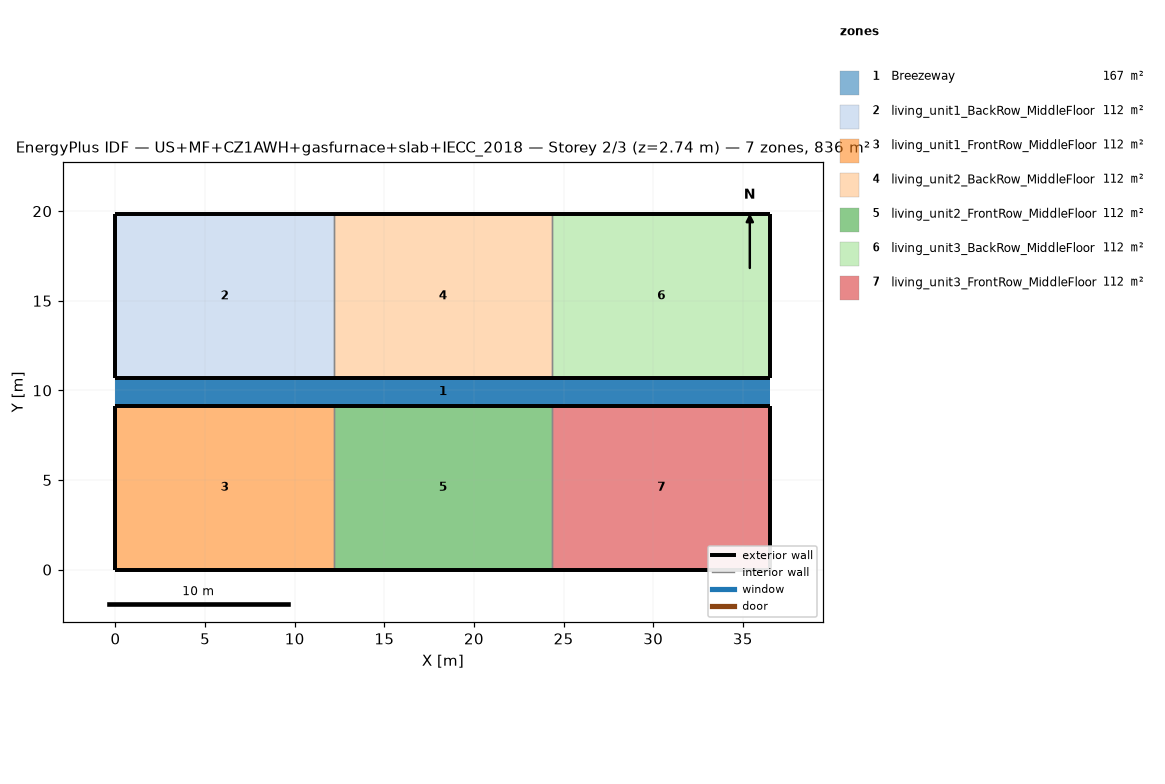
=== STOREY PLAN SPEC (per zone: floor XY polygon, exterior-wall plan segments, windows/doors) ===
zone 1: Breezeway  (167.0 m²)
  floor: (36.54, 9.16) (0.00, 9.16) (0.00, 10.68) (36.54, 10.68)
  floor: (36.54, 9.16) (0.00, 9.16) (0.00, 10.68) (36.54, 10.68)
  floor: (36.54, 9.16) (0.00, 9.16) (0.00, 10.68) (36.54, 10.68)
zone 2: living_unit1_BackRow_MiddleFloor  (111.5 m²)
  floor: (12.18, 10.68) (0.00, 10.68) (0.00, 19.84) (12.18, 19.84)
  exterior wall: (0.00, 10.68) – (12.18, 10.68)  [12.2 m]
  exterior wall: (12.18, 19.84) – (0.00, 19.84)  [12.2 m]
  exterior wall: (0.00, 19.84) – (0.00, 10.68)  [9.2 m]
  interior walls: 1
zone 3: living_unit1_FrontRow_MiddleFloor  (111.5 m²)
  floor: (12.18, 0.00) (0.00, 0.00) (0.00, 9.16) (12.18, 9.16)
  exterior wall: (0.00, 0.00) – (12.18, 0.00)  [12.2 m]
  exterior wall: (12.18, 9.16) – (0.00, 9.16)  [12.2 m]
  exterior wall: (0.00, 9.16) – (0.00, 0.00)  [9.2 m]
  interior walls: 1
zone 4: living_unit2_BackRow_MiddleFloor  (111.5 m²)
  floor: (24.36, 10.68) (12.18, 10.68) (12.18, 19.84) (24.36, 19.84)
  exterior wall: (12.18, 10.68) – (24.36, 10.68)  [12.2 m]
  exterior wall: (24.36, 19.84) – (12.18, 19.84)  [12.2 m]
  interior walls: 2
zone 5: living_unit2_FrontRow_MiddleFloor  (111.5 m²)
  floor: (24.36, 0.00) (12.18, 0.00) (12.18, 9.16) (24.36, 9.16)
  exterior wall: (12.18, 0.00) – (24.36, 0.00)  [12.2 m]
  exterior wall: (24.36, 9.16) – (12.18, 9.16)  [12.2 m]
  interior walls: 2
zone 6: living_unit3_BackRow_MiddleFloor  (111.5 m²)
  floor: (36.54, 10.68) (24.36, 10.68) (24.36, 19.84) (36.54, 19.84)
  exterior wall: (24.36, 10.68) – (36.54, 10.68)  [12.2 m]
  exterior wall: (36.54, 10.68) – (36.54, 19.84)  [9.2 m]
  exterior wall: (36.54, 19.84) – (24.36, 19.84)  [12.2 m]
  interior walls: 1
zone 7: living_unit3_FrontRow_MiddleFloor  (111.5 m²)
  floor: (36.54, 0.00) (24.36, 0.00) (24.36, 9.16) (36.54, 9.16)
  exterior wall: (24.36, 0.00) – (36.54, 0.00)  [12.2 m]
  exterior wall: (36.54, 0.00) – (36.54, 9.16)  [9.2 m]
  exterior wall: (36.54, 9.16) – (24.36, 9.16)  [12.2 m]
  interior walls: 1

=== DERIVED (storey summary) ===
Building: US+MF+CZ1AWH+gasfurnace+slab+IECC_2018
Storey: 2 of 3  (floor level z = 2.74 m)
Storey gross floor area: 836.2 m²
Zones on this storey: 7
  - Breezeway: floor 167.0 m²
  - living_unit1_BackRow_MiddleFloor: floor 111.5 m²; exterior wall 33.5 m (86.9 m²); WWR 0.0%
  - living_unit1_FrontRow_MiddleFloor: floor 111.5 m²; exterior wall 33.5 m (86.9 m²); WWR 0.0%
  - living_unit2_BackRow_MiddleFloor: floor 111.5 m²; exterior wall 24.4 m (63.1 m²); WWR 0.0%
  - living_unit2_FrontRow_MiddleFloor: floor 111.5 m²; exterior wall 24.4 m (63.1 m²); WWR 0.0%
  - living_unit3_BackRow_MiddleFloor: floor 111.5 m²; exterior wall 33.5 m (86.9 m²); WWR 0.0%
  - living_unit3_FrontRow_MiddleFloor: floor 111.5 m²; exterior wall 33.5 m (86.9 m²); WWR 0.0%
Zone adjacency (shared interzone walls):
  - living_unit1_BackRow_MiddleFloor ↔ living_unit2_BackRow_MiddleFloor
  - living_unit1_FrontRow_MiddleFloor ↔ living_unit2_FrontRow_MiddleFloor
  - living_unit2_BackRow_MiddleFloor ↔ living_unit3_BackRow_MiddleFloor
  - living_unit2_FrontRow_MiddleFloor ↔ living_unit3_FrontRow_MiddleFloor